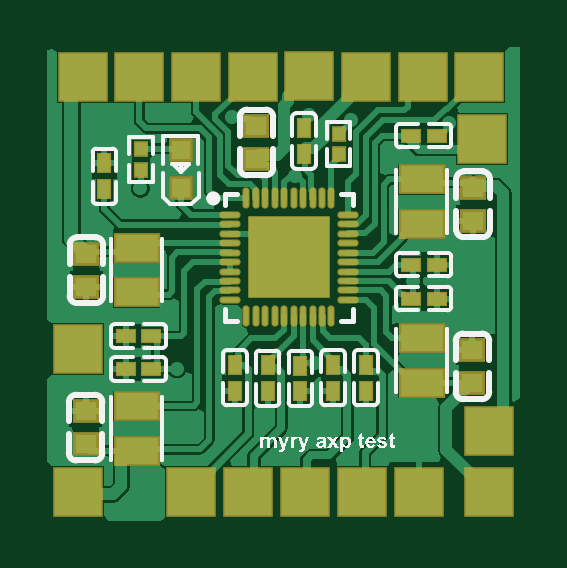
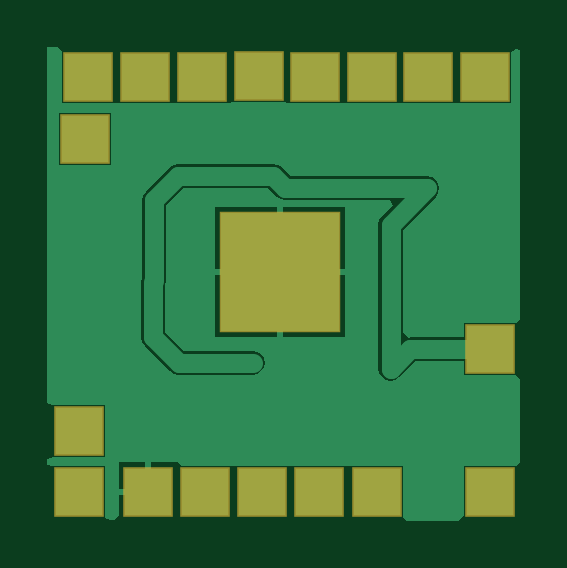
Circuit board: 9 layer files. Board 20.0 x 20.1 mm.
- bottom_copper: PCB1.GBL (4480 bytes)
- bottom_silk: PCB1.GBO (268 bytes)
- paste: PCB1.GBP (319 bytes)
- bottom_mask: PCB1.GBS (703 bytes)
- outline: PCB1.GM1 (271 bytes)
- top_copper: PCB1.GTL (20068 bytes)
- top_silk: PCB1.GTO (35696 bytes)
- paste: PCB1.GTP (76864 bytes)
- top_mask: PCB1.GTS (2536 bytes)

=== bottom_copper: PCB1.GBL ===
G04*
G04 #@! TF.GenerationSoftware,Altium Limited,Altium Designer,25.0.2 (28)*
G04*
G04 Layer_Physical_Order=2*
G04 Layer_Color=16711680*
%FSLAX44Y44*%
%MOMM*%
G71*
G04*
G04 #@! TF.SameCoordinates,45B9F587-651D-48FE-9BFB-3449DA8E954A*
G04*
G04*
G04 #@! TF.FilePolarity,Positive*
G04*
G01*
G75*
%ADD38R,2.0000X2.0000*%
%ADD39C,0.6000*%
%ADD40R,5.0000X5.0000*%
%ADD41C,0.8000*%
G36*
X200123Y200615D02*
Y49914D01*
X197896Y49159D01*
X197583Y49159D01*
X175896D01*
Y27159D01*
X197583D01*
X197896Y27159D01*
X200123Y26404D01*
Y23832D01*
X197740Y23453D01*
X197583Y23453D01*
X175740D01*
Y3148D01*
X175740Y1453D01*
X173553Y601D01*
X171819Y595D01*
X170020Y2387D01*
Y11183D01*
X157480D01*
Y12453D01*
X156210D01*
Y24993D01*
X146210D01*
X144940Y24993D01*
X143038Y23453D01*
X142400Y23453D01*
X122675D01*
X122308Y23453D01*
X120135D01*
X119768Y23453D01*
X98503D01*
X98135Y23453D01*
X95963D01*
X95595Y23453D01*
X74331D01*
X73963Y23453D01*
X71791D01*
X71423Y23453D01*
X49791D01*
Y2712D01*
X49791Y1453D01*
X47784Y165D01*
X25751Y89D01*
X23776Y2622D01*
Y23453D01*
X2540D01*
X1776Y23453D01*
X0Y25258D01*
Y60394D01*
X1975Y61756D01*
X2540Y61757D01*
X23976D01*
Y67659D01*
X44651D01*
X51301Y61009D01*
X52955Y59904D01*
X54906Y59516D01*
X56857Y59904D01*
X58510Y61009D01*
X59616Y62663D01*
X60004Y64614D01*
Y125434D01*
X59616Y127385D01*
X58510Y129039D01*
X54024Y133525D01*
X54996Y135872D01*
X99440D01*
X101391Y136260D01*
X103045Y137365D01*
X106736Y141056D01*
X142564D01*
X149842Y133778D01*
Y101600D01*
X150230Y99649D01*
X150319Y99515D01*
Y80059D01*
X142396Y72136D01*
X113306D01*
X111355Y71748D01*
X109701Y70643D01*
X108596Y68989D01*
X108208Y67038D01*
X108596Y65087D01*
X109701Y63433D01*
X111355Y62328D01*
X113306Y61940D01*
X144508D01*
X146459Y62328D01*
X148113Y63433D01*
X159022Y74343D01*
X160127Y75996D01*
X160515Y77947D01*
Y101123D01*
X160127Y103074D01*
X160038Y103207D01*
Y135890D01*
X159650Y137841D01*
X158545Y139495D01*
X148281Y149759D01*
X146627Y150864D01*
X144676Y151252D01*
X104624D01*
X102673Y150864D01*
X101019Y149759D01*
X97328Y146068D01*
X39370D01*
X37419Y145680D01*
X35765Y144575D01*
X34660Y142921D01*
X34272Y140970D01*
X34660Y139019D01*
X35765Y137365D01*
X49808Y123323D01*
Y79558D01*
X47268Y77754D01*
X46763Y77854D01*
X23976D01*
Y83757D01*
X2540D01*
X1975Y83757D01*
X0Y85119D01*
Y199554D01*
X1840Y200100D01*
X4008Y198477D01*
Y177203D01*
X25435D01*
X26008Y177203D01*
X27975D01*
X28548Y177203D01*
X49402D01*
X49975Y177203D01*
X51942D01*
X52515Y177203D01*
X73369D01*
X73942Y177203D01*
X75908D01*
X76482Y177203D01*
X97228D01*
X97908Y177203D01*
X100332Y177483D01*
X121418D01*
X123842Y177203D01*
X124076Y177203D01*
X145269D01*
X145842Y177203D01*
X147809D01*
X148382Y177203D01*
X169235D01*
X169809Y177203D01*
X171775D01*
X172349Y177203D01*
X193776D01*
Y198120D01*
X193776Y199203D01*
X195712Y200660D01*
X200079D01*
X200123Y200615D01*
D02*
G37*
%LPC*%
G36*
X195084Y172816D02*
X173084D01*
Y150816D01*
X195084D01*
Y172816D01*
D02*
G37*
G36*
X129140Y132950D02*
X102870D01*
Y106680D01*
X129140D01*
Y132950D01*
D02*
G37*
G36*
X100330D02*
X74060D01*
Y106680D01*
X100330D01*
Y132950D01*
D02*
G37*
G36*
X129140Y104140D02*
X102870D01*
Y77870D01*
X129140D01*
Y104140D01*
D02*
G37*
G36*
X100330D02*
X74060D01*
Y77870D01*
X100330D01*
Y104140D01*
D02*
G37*
G36*
X158750Y24993D02*
Y13723D01*
X170020D01*
Y24993D01*
X158750D01*
D02*
G37*
%LPD*%
D38*
X133308Y12453D02*
D03*
X12776D02*
D03*
X12975Y72757D02*
D03*
X60791Y12453D02*
D03*
X84963D02*
D03*
X109135D02*
D03*
X157480D02*
D03*
X186740D02*
D03*
X186896Y38159D02*
D03*
X184084Y161816D02*
D03*
X182775Y188203D02*
D03*
X158809D02*
D03*
X134842D02*
D03*
X110652Y188483D02*
D03*
X86909Y188203D02*
D03*
X62942D02*
D03*
X38975D02*
D03*
X15008D02*
D03*
D39*
X78045Y170966D02*
D03*
X110820Y171916D02*
D03*
X134612Y42400D02*
D03*
X110490Y43180D02*
D03*
X76514Y43040D02*
D03*
X24130Y170180D02*
D03*
X91418Y44004D02*
D03*
X180340Y118110D02*
D03*
X113306Y67038D02*
D03*
X6615Y91538D02*
D03*
X128353Y170003D02*
D03*
X170048Y168665D02*
D03*
X109220Y102870D02*
D03*
X92710D02*
D03*
X109220Y120650D02*
D03*
X92096Y120596D02*
D03*
X54906Y64614D02*
D03*
X154940Y101600D02*
D03*
X39370Y140970D02*
D03*
X104624Y146154D02*
D03*
D40*
X101600Y105410D02*
D03*
D41*
X144508Y67038D02*
X155417Y77947D01*
Y101123D01*
X113306Y67038D02*
X144508D01*
X12975Y72757D02*
X46763D01*
X54906Y64614D01*
X154940Y101600D02*
Y135890D01*
X104624Y146154D02*
X144676D01*
X154940Y135890D01*
X99440Y140970D02*
X104624Y146154D01*
X39370Y140970D02*
X99440D01*
X39370D02*
X54906Y125434D01*
Y64614D02*
Y125434D01*
M02*

=== bottom_silk: PCB1.GBO ===
G04*
G04 #@! TF.GenerationSoftware,Altium Limited,Altium Designer,25.0.2 (28)*
G04*
G04 Layer_Color=32896*
%FSLAX44Y44*%
%MOMM*%
G71*
G04*
G04 #@! TF.SameCoordinates,45B9F587-651D-48FE-9BFB-3449DA8E954A*
G04*
G04*
G04 #@! TF.FilePolarity,Positive*
G04*
G01*
G75*
M02*

=== paste: PCB1.GBP ===
G04*
G04 #@! TF.GenerationSoftware,Altium Limited,Altium Designer,25.0.2 (28)*
G04*
G04 Layer_Color=128*
%FSLAX44Y44*%
%MOMM*%
G71*
G04*
G04 #@! TF.SameCoordinates,45B9F587-651D-48FE-9BFB-3449DA8E954A*
G04*
G04*
G04 #@! TF.FilePolarity,Positive*
G04*
G01*
G75*
%ADD40R,5.0000X5.0000*%
D40*
X101600Y105410D02*
D03*
M02*

=== bottom_mask: PCB1.GBS ===
G04*
G04 #@! TF.GenerationSoftware,Altium Limited,Altium Designer,25.0.2 (28)*
G04*
G04 Layer_Color=16711935*
%FSLAX44Y44*%
%MOMM*%
G71*
G04*
G04 #@! TF.SameCoordinates,45B9F587-651D-48FE-9BFB-3449DA8E954A*
G04*
G04*
G04 #@! TF.FilePolarity,Negative*
G04*
G01*
G75*
%ADD27R,2.1000X2.1000*%
%ADD42R,5.1000X5.1000*%
D27*
X133308Y12453D02*
D03*
X12776D02*
D03*
X12975Y72757D02*
D03*
X60791Y12453D02*
D03*
X84963D02*
D03*
X109135D02*
D03*
X157480D02*
D03*
X186740D02*
D03*
X186896Y38159D02*
D03*
X184084Y161816D02*
D03*
X182775Y188203D02*
D03*
X158809D02*
D03*
X134842D02*
D03*
X110652Y188483D02*
D03*
X86909Y188203D02*
D03*
X62942D02*
D03*
X38975D02*
D03*
X15008D02*
D03*
D42*
X101600Y105410D02*
D03*
M02*

=== outline: PCB1.GM1 ===
G04*
G04 #@! TF.GenerationSoftware,Altium Limited,Altium Designer,25.0.2 (28)*
G04*
G04 Layer_Color=16711935*
%FSLAX44Y44*%
%MOMM*%
G71*
G04*
G04 #@! TF.SameCoordinates,45B9F587-651D-48FE-9BFB-3449DA8E954A*
G04*
G04*
G04 #@! TF.FilePolarity,Positive*
G04*
G01*
G75*
M02*

=== top_copper: PCB1.GTL (20068 bytes, source omitted) ===
=== top_silk: PCB1.GTO (35696 bytes, source omitted) ===
=== paste: PCB1.GTP (76864 bytes, source omitted) ===
=== top_mask: PCB1.GTS ===
G04*
G04 #@! TF.GenerationSoftware,Altium Limited,Altium Designer,25.0.2 (28)*
G04*
G04 Layer_Color=8388736*
%FSLAX44Y44*%
%MOMM*%
G71*
G04*
G04 #@! TF.SameCoordinates,45B9F587-651D-48FE-9BFB-3449DA8E954A*
G04*
G04*
G04 #@! TF.FilePolarity,Negative*
G04*
G01*
G75*
%ADD18R,0.6416X0.8917*%
%ADD19R,2.0032X1.3032*%
%ADD20R,1.1032X1.0032*%
%ADD21R,0.6416X0.6673*%
%ADD22R,0.8917X0.6416*%
%ADD23R,1.0032X1.0032*%
%ADD24O,0.9000X0.3000*%
%ADD25O,0.3000X0.9000*%
%ADD26R,3.5000X3.5000*%
%ADD27R,2.1000X2.1000*%
D18*
X108606Y166392D02*
D03*
Y155491D02*
D03*
X79352Y55305D02*
D03*
Y66206D02*
D03*
X120930D02*
D03*
Y55305D02*
D03*
X134790D02*
D03*
Y66206D02*
D03*
X93211Y55103D02*
D03*
Y66004D02*
D03*
X107071Y65891D02*
D03*
Y54990D02*
D03*
X24130Y140599D02*
D03*
Y151501D02*
D03*
D19*
X158477Y77562D02*
D03*
Y58563D02*
D03*
Y125797D02*
D03*
Y144796D02*
D03*
X37763Y29778D02*
D03*
Y48777D02*
D03*
Y115863D02*
D03*
Y96863D02*
D03*
D20*
X179949Y72542D02*
D03*
Y58542D02*
D03*
X180212Y127146D02*
D03*
Y141146D02*
D03*
X16165Y46613D02*
D03*
Y32613D02*
D03*
X16509Y99255D02*
D03*
Y113256D02*
D03*
X88510Y167351D02*
D03*
Y153350D02*
D03*
D21*
X123302Y163972D02*
D03*
Y155316D02*
D03*
X39692Y157499D02*
D03*
Y148843D02*
D03*
D22*
X164741Y163229D02*
D03*
X153840D02*
D03*
X153840Y108600D02*
D03*
X164741D02*
D03*
Y94248D02*
D03*
X153840D02*
D03*
X33126Y64404D02*
D03*
X44027D02*
D03*
X33126Y78381D02*
D03*
X44027D02*
D03*
D23*
X56516Y140979D02*
D03*
X56513Y156968D02*
D03*
D24*
X77245Y129667D02*
D03*
Y125666D02*
D03*
Y121666D02*
D03*
Y117665D02*
D03*
Y113665D02*
D03*
Y109667D02*
D03*
Y105666D02*
D03*
Y101666D02*
D03*
Y97665D02*
D03*
Y93665D02*
D03*
X127245D02*
D03*
Y97665D02*
D03*
Y101666D02*
D03*
Y105666D02*
D03*
Y109667D02*
D03*
Y113665D02*
D03*
Y117665D02*
D03*
Y121666D02*
D03*
Y125666D02*
D03*
Y129667D02*
D03*
D25*
X84244Y136665D02*
D03*
X88245D02*
D03*
X92245D02*
D03*
X96246D02*
D03*
X100246D02*
D03*
X104244D02*
D03*
X108244D02*
D03*
X112245D02*
D03*
X116245D02*
D03*
X120246D02*
D03*
Y86665D02*
D03*
X116245D02*
D03*
X112245D02*
D03*
X108244D02*
D03*
X104244D02*
D03*
X100246D02*
D03*
X96246D02*
D03*
X92245D02*
D03*
X88245D02*
D03*
X84244D02*
D03*
D26*
X102245Y111666D02*
D03*
D27*
X133308Y12453D02*
D03*
X12776D02*
D03*
X12975Y72757D02*
D03*
X60791Y12453D02*
D03*
X84963D02*
D03*
X109135D02*
D03*
X157480D02*
D03*
X186740D02*
D03*
X186896Y38159D02*
D03*
X184084Y161816D02*
D03*
X182775Y188203D02*
D03*
X158809D02*
D03*
X134842D02*
D03*
X110652Y188483D02*
D03*
X86909Y188203D02*
D03*
X62942D02*
D03*
X38975D02*
D03*
X15008D02*
D03*
M02*

